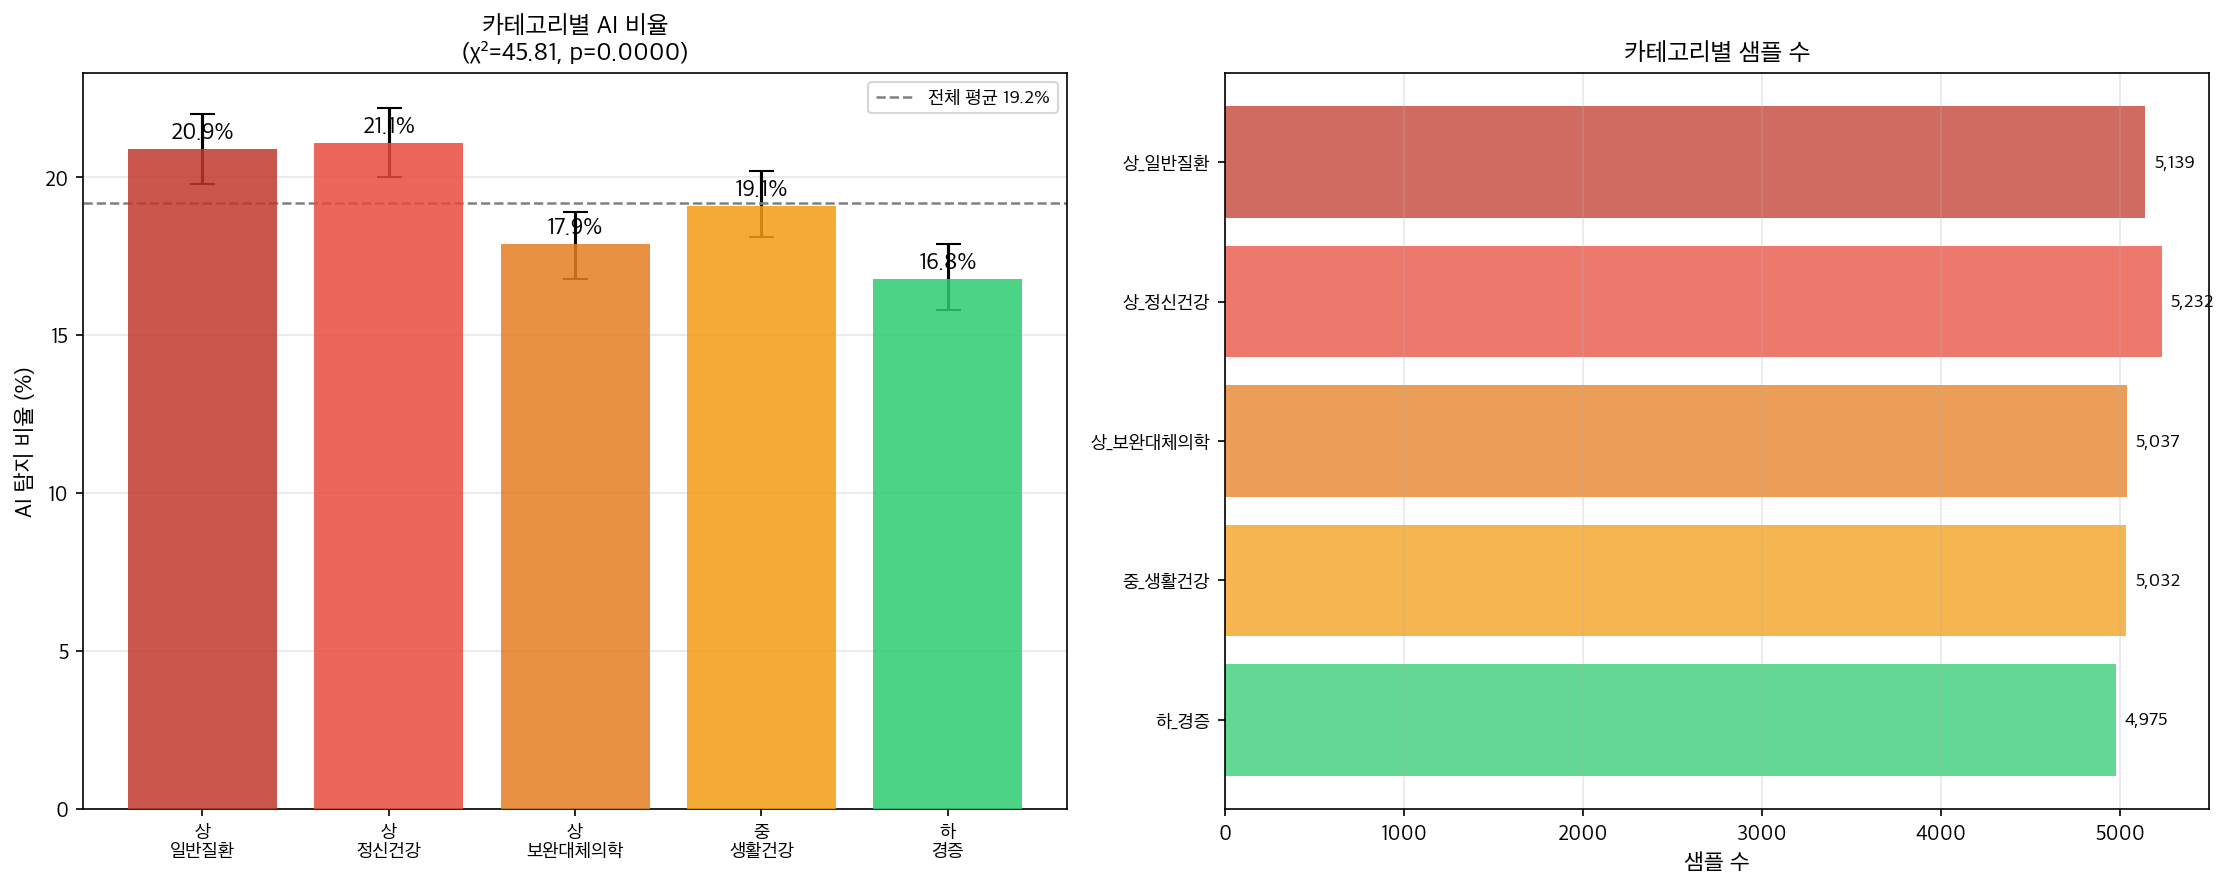

Values plotted in this chart, from the file beside it:
카테고리, n, AI비율(%)
상_일반질환, 5139, 20.9
상_정신건강, 5232, 21.1
상_보완대체의학, 5037, 17.9
중_생활건강, 5032, 19.1
하_경증, 4975, 16.8
카테고리, 키워드, n, AI비율(%)
상_보완대체의학, 아로마테라피 효능, 499, 22.6
상_보완대체의학, 냉온수 요법, 374, 20.1
상_보완대체의학, 림프 마사지 효능, 464, 20.0
상_보완대체의학, 해독주스 효능, 576, 19.1
상_보완대체의학, 민간요법 효능, 548, 18.4
상_보완대체의학, 혈액순환 개선법, 527, 17.6
상_보완대체의학, 한약 부작용, 455, 17.1
상_보완대체의학, 디톡스 방법, 559, 16.3
상_보완대체의학, 건강기능식품 추천, 476, 15.5
상_보완대체의학, 단식 효과, 559, 12.9
상_일반질환, 약 복용량, 510, 23.1
상_일반질환, 고혈압 낮추는 법, 539, 22.8
상_일반질환, 항암치료 부작용, 492, 22.6
상_일반질환, 암 초기 증상, 504, 21.6
상_일반질환, 심근경색 증상, 502, 21.3
상_일반질환, 고혈압 약 부작용, 560, 21.2
상_일반질환, 당뇨 식단, 501, 20.2
상_일반질환, 뇌졸중 전조증상, 525, 20.0
상_일반질환, 당뇨 합병증, 511, 18.8
상_일반질환, 응급처치 방법, 495, 17.2
상_정신건강, 강박증 치료, 500, 25.2
상_정신건강, 항우울제 복용법, 543, 24.7
상_정신건강, 불안장애 극복, 544, 24.4
상_정신건강, 조울증 증상, 521, 22.8
상_정신건강, 수면제 부작용, 541, 21.3
상_정신건강, ADHD 자가진단, 541, 21.1
상_정신건강, 공황장애 치료, 498, 19.7
상_정신건강, 번아웃 회복, 582, 19.2
상_정신건강, 정신과 약 부작용, 463, 16.2
상_정신건강, 우울증 증상, 499, 16.0
중_생활건강, 수면 장애 원인, 516, 25.8
중_생활건강, 피부 트러블 원인, 492, 21.7
중_생활건강, 탈모 원인, 495, 20.6
중_생활건강, 면역력 높이는 법, 539, 19.7
중_생활건강, 장 건강 개선, 558, 19.7
중_생활건강, 혈당 관리법, 492, 19.3
중_생활건강, 갱년기 증상, 485, 19.0
중_생활건강, 콜레스테롤 낮추는 법, 497, 18.3
중_생활건강, 영양제 효능, 476, 14.7
중_생활건강, 다이어트 방법, 482, 11.8
하_경증, 두통 원인, 479, 24.0
하_경증, 눈 충혈 원인, 522, 22.4
하_경증, 입냄새 원인, 456, 18.0
하_경증, 손발 저림, 483, 17.8
하_경증, 감기 빨리 낫는 법, 511, 15.9
하_경증, 변비 해결법, 528, 15.7
하_경증, 소화 잘 되는 음식, 534, 14.8
하_경증, 눈 피로 푸는 법, 553, 13.9
하_경증, 피로 회복, 475, 13.3
하_경증, 두피 관리, 434, 12.7
